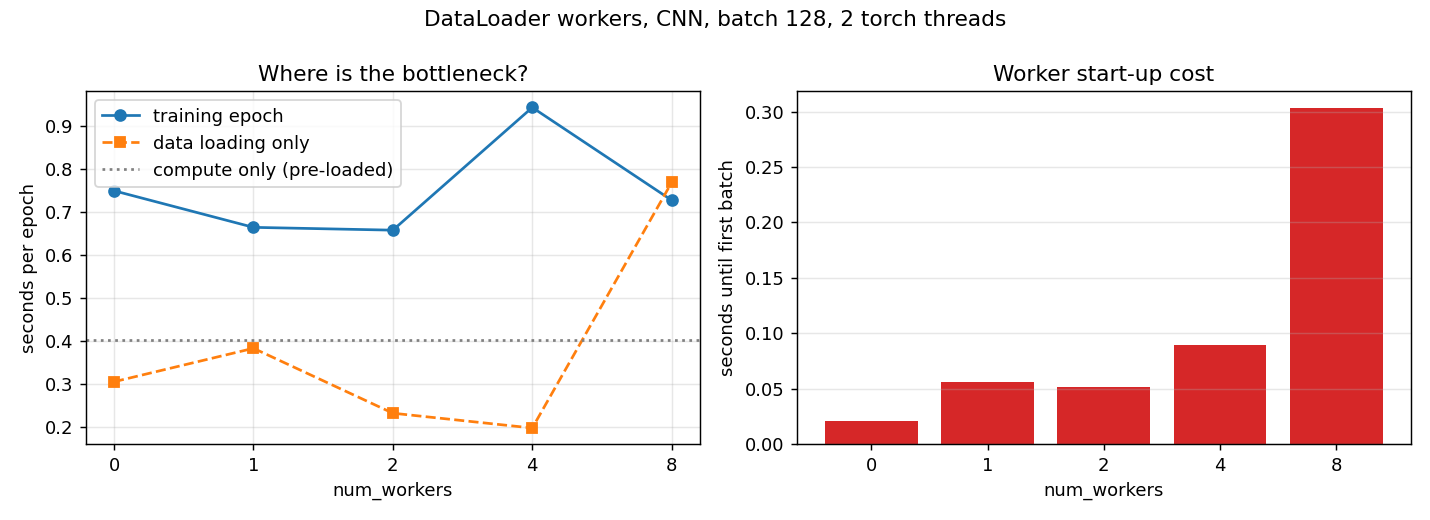

Data behind this chart, as committed beside it:
num_workers, startup_s, data_only_s, epoch_s, throughput_samples_s, data_only_samples_s, compute_only_s, data_share_estimate, torch_threads
0, 0.0211, 0.3052, 0.7494, 2733, 6710, 0.4019, 0.4638, 2
1, 0.0557, 0.3830, 0.6643, 3083, 5347, 0.4019, 0.3951, 2
2, 0.0514, 0.2321, 0.6578, 3114, 8824, 0.4019, 0.3891, 2
4, 0.0893, 0.1976, 0.9431, 2171, 10365, 0.4019, 0.5739, 2
8, 0.3030, 0.7688, 0.7274, 2816, 2664, 0.4019, 0.4475, 2
